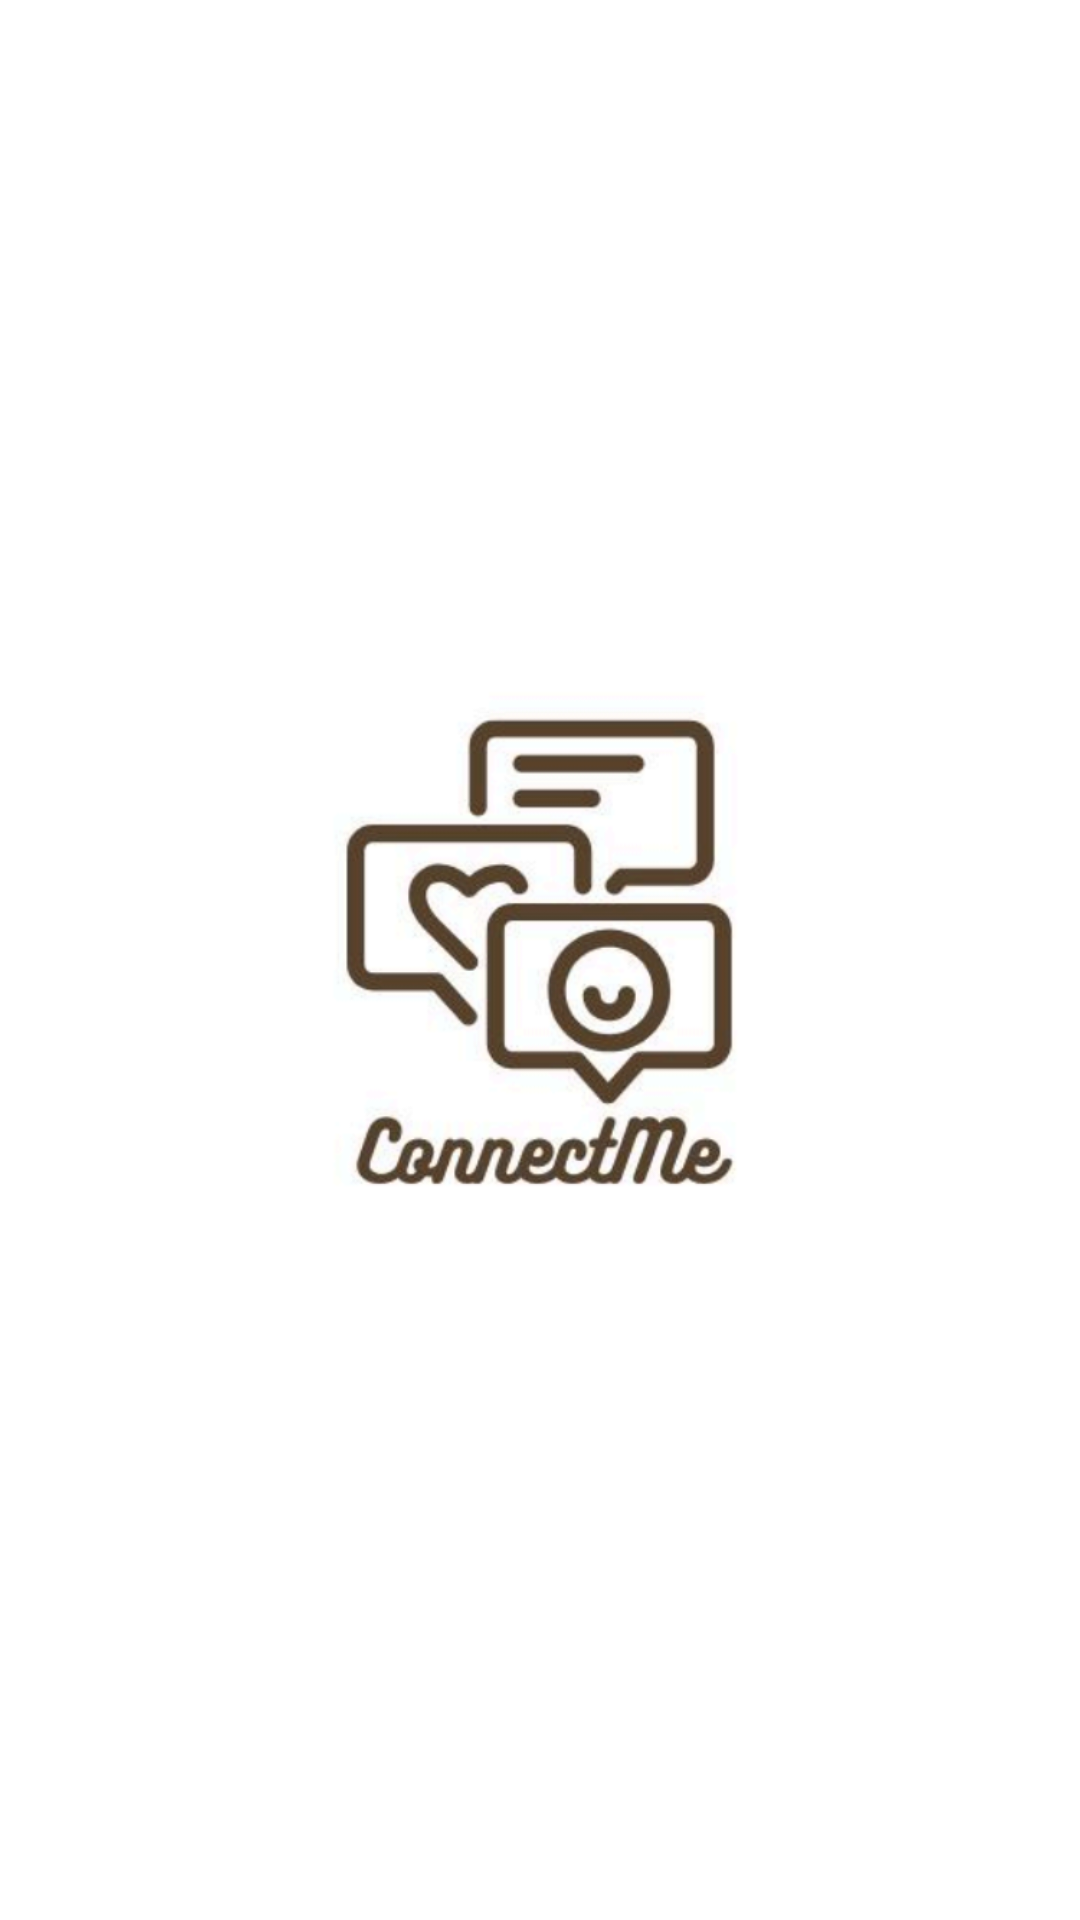

This screen was rendered from an Android layout file. Write that file and the resources it references.
<!-- AndroidManifest.xml: application theme Theme.I220863 -->
<!-- res/layout/activity_main.xml -->
<RelativeLayout
    xmlns:android="http://schemas.android.com/apk/res/android"
    android:layout_width="match_parent"
    android:layout_height="match_parent"
    android:background="@color/white"
    android:id="@+id/main">


    <ImageView
        android:id="@+id/appLogo"
        android:layout_width="250dp"
        android:layout_height="250dp"
        android:layout_centerInParent="true"
        android:background="@color/white"
        android:src="@drawable/logo"
        />





</RelativeLayout>
<!-- resources referenced by this layout -->
<resources>
  <!-- drawable logo: png bitmap (drawable, 101372 bytes) -->
  <style name="Theme.I220863" parent="Base.Theme.I220863" />
  <style name="Base.Theme.I220863" parent="Theme.Material3.DayNight.NoActionBar">
          
          
      </style>
  <!-- not gathered from this repository: default colours our renderer supplied (Android Studio template values) -->
  <color name="white">#FFFFFFFF</color>
</resources>
